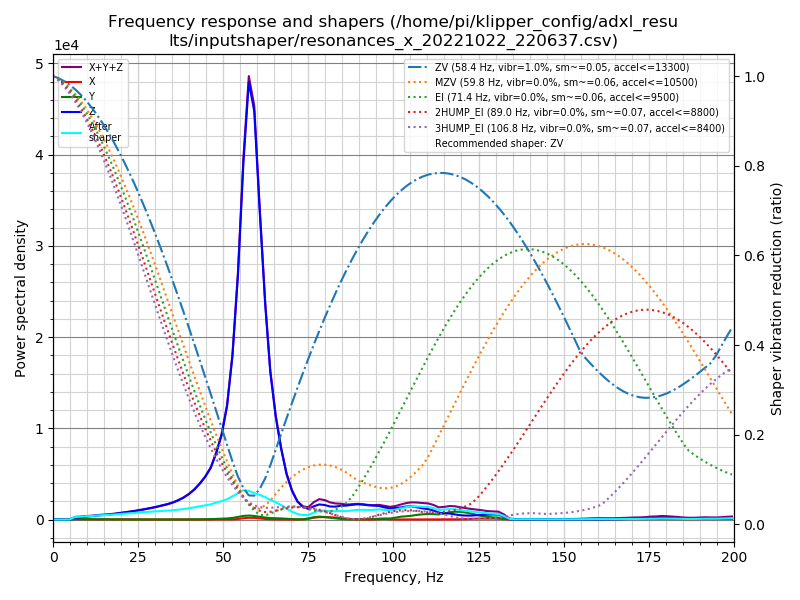

The file beside this chart, header and first rows:
freq, psd_x, psd_y, psd_z, psd_xyz
0.0, 7.011e+01, 5.249e+01, 5.412e+02, 6.638e+02
1.6, 2.613e+02, 2.107e+02, 3.346e+02, 8.066e+02
3.2, 3.259e+02, 2.896e+02, 6.978e+01, 6.853e+02
4.8, 3.370e+02, 3.723e+02, 4.557e+02, 1.165e+03
6.4, 3.112e+02, 2.803e+02, 1.283e+03, 1.874e+03
8.0, 3.077e+02, 2.943e+02, 2.036e+03, 2.638e+03
9.6, 3.356e+02, 3.234e+02, 3.012e+03, 3.671e+03
11.2, 2.967e+02, 3.225e+02, 4.158e+03, 4.777e+03
12.8, 3.526e+02, 3.052e+02, 5.507e+03, 6.165e+03
14.4, 4.015e+02, 3.249e+02, 7.044e+03, 7.770e+03
16.0, 3.981e+02, 3.810e+02, 8.360e+03, 9.139e+03
17.6, 3.875e+02, 3.818e+02, 1.037e+04, 1.114e+04
19.2, 3.389e+02, 3.706e+02, 1.302e+04, 1.373e+04
20.8, 3.603e+02, 3.587e+02, 1.581e+04, 1.653e+04
22.3, 3.576e+02, 3.560e+02, 1.870e+04, 1.942e+04
23.9, 3.465e+02, 3.554e+02, 2.219e+04, 2.289e+04
25.5, 4.202e+02, 3.876e+02, 2.628e+04, 2.709e+04
27.1, 3.653e+02, 3.433e+02, 3.086e+04, 3.157e+04
28.7, 2.902e+02, 3.388e+02, 3.609e+04, 3.672e+04
30.3, 3.132e+02, 3.469e+02, 4.184e+04, 4.250e+04
31.9, 3.567e+02, 3.690e+02, 4.876e+04, 4.948e+04
33.5, 3.992e+02, 4.371e+02, 5.595e+04, 5.678e+04
35.1, 4.178e+02, 4.902e+02, 6.499e+04, 6.589e+04
36.7, 3.523e+02, 4.953e+02, 7.701e+04, 7.786e+04
38.3, 3.941e+02, 5.038e+02, 9.199e+04, 9.289e+04
39.9, 3.819e+02, 6.688e+02, 1.117e+05, 1.127e+05
41.5, 3.798e+02, 8.600e+02, 1.368e+05, 1.380e+05
43.1, 3.023e+02, 1.140e+03, 1.698e+05, 1.713e+05
44.7, 2.905e+02, 1.512e+03, 2.099e+05, 2.117e+05
46.3, 4.747e+02, 2.250e+03, 2.623e+05, 2.650e+05
47.9, 8.331e+02, 3.384e+03, 3.477e+05, 3.519e+05
49.5, 1.058e+03, 4.715e+03, 4.588e+05, 4.646e+05
51.1, 6.684e+02, 6.147e+03, 6.356e+05, 6.424e+05
52.7, 9.143e+02, 9.561e+03, 9.477e+05, 9.582e+05
54.3, 3.266e+03, 1.546e+04, 1.453e+06, 1.472e+06
55.9, 8.074e+03, 2.234e+04, 2.185e+06, 2.216e+06
57.5, 1.112e+04, 2.530e+04, 2.762e+06, 2.799e+06
59.1, 1.083e+04, 2.333e+04, 2.648e+06, 2.683e+06
60.7, 7.503e+03, 1.840e+04, 2.054e+06, 2.080e+06
62.3, 4.166e+03, 1.389e+04, 1.475e+06, 1.493e+06
63.8, 2.235e+03, 1.048e+04, 1.035e+06, 1.048e+06
65.4, 1.366e+03, 9.385e+03, 7.389e+05, 7.496e+05
67.0, 7.638e+02, 8.261e+03, 5.192e+05, 5.283e+05
68.6, 6.366e+02, 5.980e+03, 3.401e+05, 3.467e+05
70.2, 6.039e+02, 3.392e+03, 2.204e+05, 2.244e+05
71.8, 8.391e+02, 1.818e+03, 1.407e+05, 1.434e+05
73.4, 1.794e+03, 2.520e+03, 1.021e+05, 1.064e+05
75.0, 6.470e+03, 8.397e+03, 8.712e+04, 1.020e+05
76.6, 1.534e+04, 1.972e+04, 1.116e+05, 1.466e+05
78.2, 2.047e+04, 2.501e+04, 1.296e+05, 1.751e+05
79.8, 2.093e+04, 2.220e+04, 1.273e+05, 1.704e+05
81.4, 2.021e+04, 1.627e+04, 1.165e+05, 1.529e+05
83.0, 1.802e+04, 1.073e+04, 1.177e+05, 1.465e+05
84.6, 1.303e+04, 5.238e+03, 1.284e+05, 1.467e+05
86.2, 7.407e+03, 1.971e+03, 1.318e+05, 1.412e+05
87.8, 3.855e+03, 1.327e+03, 1.421e+05, 1.473e+05
89.4, 1.896e+03, 2.364e+03, 1.495e+05, 1.538e+05
91.0, 7.389e+02, 3.460e+03, 1.491e+05, 1.533e+05
92.6, 5.300e+02, 3.196e+03, 1.448e+05, 1.485e+05
94.2, 7.860e+02, 4.072e+03, 1.437e+05, 1.486e+05
... 66 more rows
